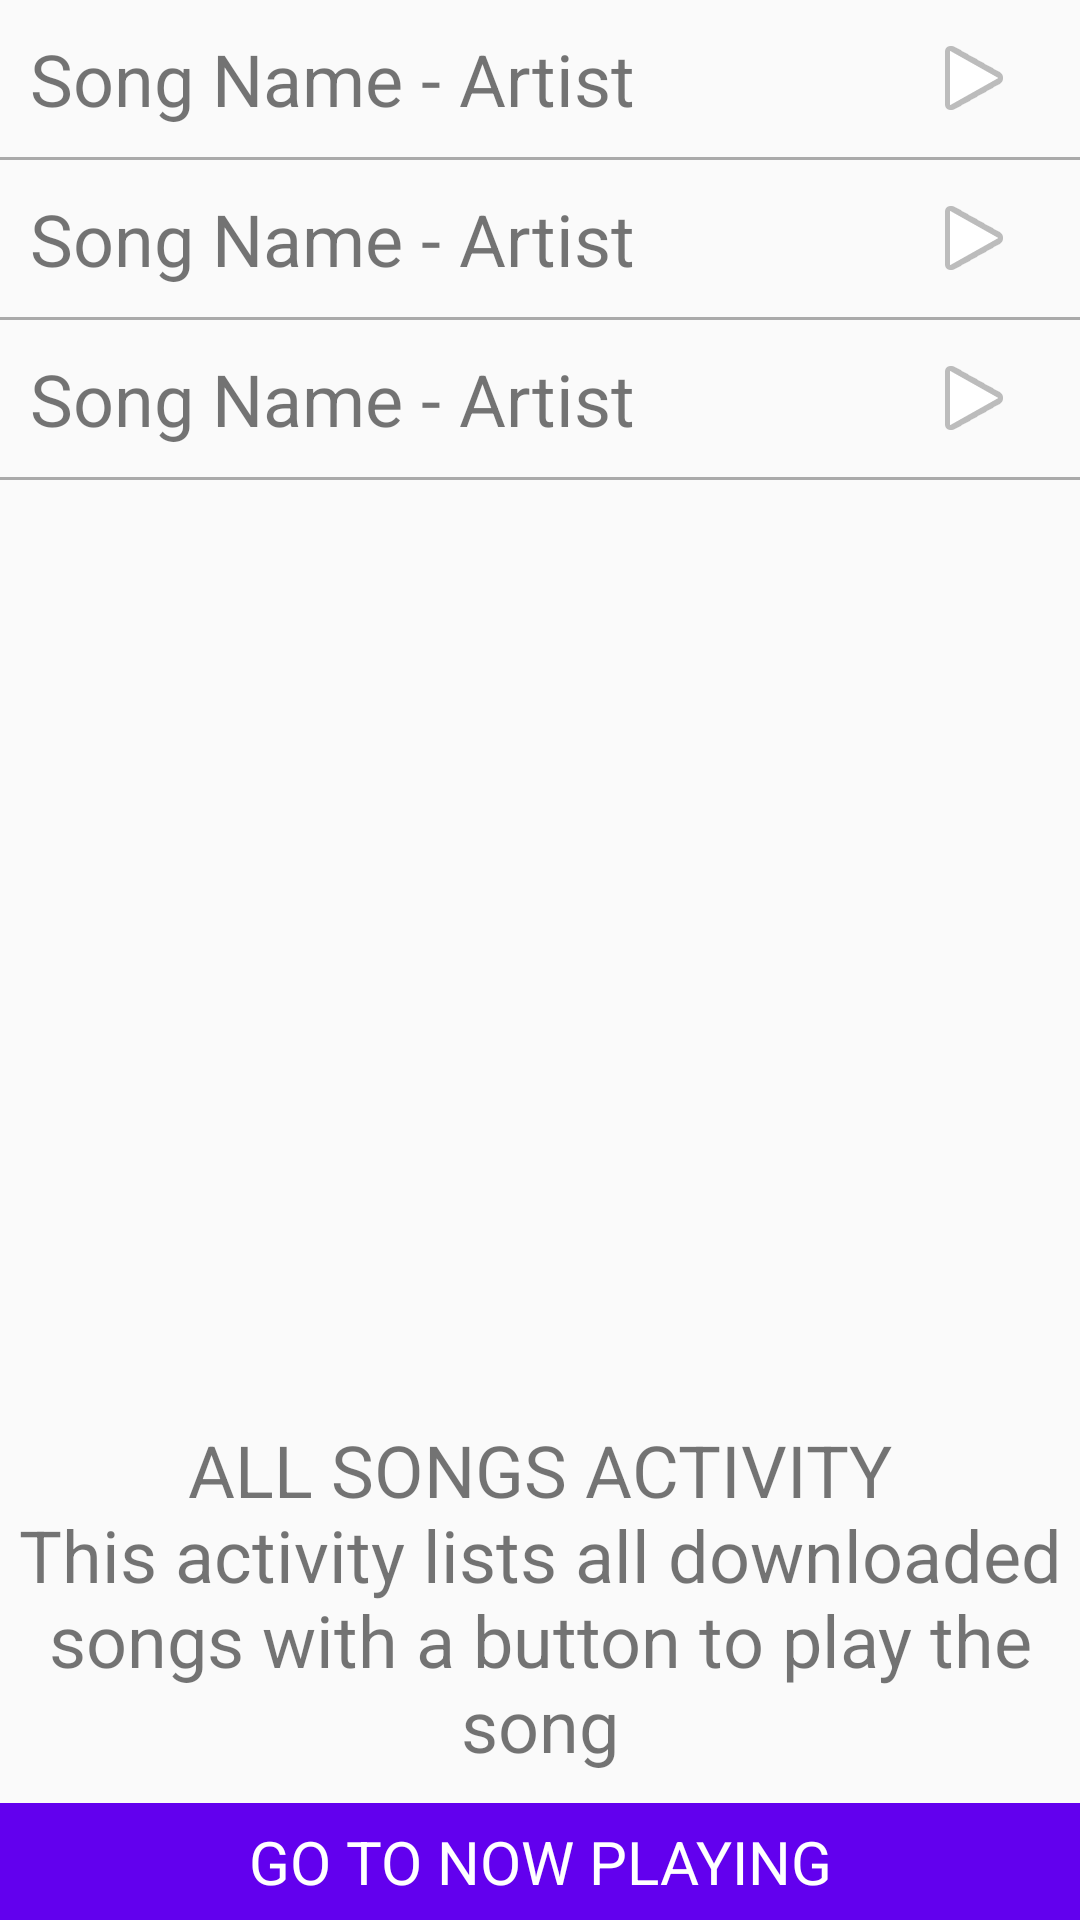

The Android layout XML behind this screen, and the referenced resources:
<!-- AndroidManifest.xml: application theme AppTheme -->
<!-- res/layout/activity_all_songs.xml -->
<?xml version="1.0" encoding="utf-8"?>
<RelativeLayout xmlns:android="http://schemas.android.com/apk/res/android"
    xmlns:tools="http://schemas.android.com/tools"
    android:layout_width="match_parent"
    android:layout_height="match_parent"
    tools:context="com.example.android.musictouch.AllSongs">

    <TextView
        android:layout_width="match_parent"
        android:layout_height="wrap_content"
        android:layout_above="@+id/now_playing_nav"
        android:paddingBottom="10dp"
        android:paddingTop="10dp"
        android:text="@string/allsongs_activity_description"
        android:textAlignment="center"
        android:textSize="24sp" />

    <RelativeLayout
        android:id="@+id/now_playing_nav"
        android:layout_width="match_parent"
        android:layout_height="wrap_content"
        android:layout_alignParentBottom="true"
        android:background="@color/colorPrimary"
        android:padding="6dp">

        <TextView
            android:layout_width="match_parent"
            android:layout_height="wrap_content"
            android:layout_centerVertical="true"
            android:text="@string/now_playing_navigator"
            android:textAlignment="center"
            android:textColor="@android:color/white"
            android:textSize="20sp" />

        <ImageView
            android:layout_width="wrap_content"
            android:layout_height="wrap_content"
            android:layout_alignParentRight="true"
            android:src="@drawable/ic_keyboard_arrow_right_black_24dp" />

    </RelativeLayout>

    <LinearLayout
        android:layout_width="match_parent"
        android:layout_height="wrap_content"
        android:orientation="vertical">

        <RelativeLayout
            android:layout_width="match_parent"
            android:layout_height="wrap_content">

            <TextView
                android:layout_width="match_parent"
                android:layout_height="wrap_content"
                android:padding="10dp"
                android:text="Song Name - Artist"
                android:textSize="24sp" />

            <ImageButton
                style="@android:style/MediaButton.Play"
                android:layout_alignParentRight="true" />
        </RelativeLayout>

        <View
            android:layout_width="match_parent"
            android:layout_height="1dp"
            android:background="@android:color/darker_gray" />

        <RelativeLayout
            android:layout_width="match_parent"
            android:layout_height="wrap_content">

            <TextView
                android:layout_width="match_parent"
                android:layout_height="wrap_content"
                android:padding="10dp"
                android:text="Song Name - Artist"
                android:textSize="24sp" />

            <ImageButton
                style="@android:style/MediaButton.Play"
                android:layout_alignParentRight="true" />
        </RelativeLayout>

        <View
            android:layout_width="match_parent"
            android:layout_height="1dp"
            android:background="@android:color/darker_gray" />

        <RelativeLayout
            android:layout_width="match_parent"
            android:layout_height="wrap_content">

            <TextView
                android:layout_width="match_parent"
                android:layout_height="wrap_content"
                android:padding="10dp"
                android:text="Song Name - Artist"
                android:textSize="24sp" />

            <ImageButton
                style="@android:style/MediaButton.Play"
                android:layout_alignParentRight="true" />
        </RelativeLayout>

        <View
            android:layout_width="match_parent"
            android:layout_height="1dp"
            android:background="@android:color/darker_gray" />
    </LinearLayout>
</RelativeLayout>
<!-- resources referenced by this layout -->
<resources>
  <string name="allsongs_activity_description">ALL SONGS ACTIVITY\nThis activity lists all downloaded songs with a button to play the song</string>
  <string name="now_playing_navigator">GO TO NOW PLAYING</string>
  <style name="AppTheme" parent="Theme.AppCompat.Light.DarkActionBar">
          
          <item name="colorPrimary">@color/colorPrimary</item>
          <item name="colorPrimaryDark">@color/colorPrimaryDark</item>
          <item name="colorAccent">@color/colorAccent</item>
      </style>
  <!-- not gathered from this repository: default colours our renderer supplied (Android Studio template values) -->
  <color name="colorPrimary">#FF6200EE</color>
  <color name="colorPrimaryDark">#FF3700B3</color>
  <color name="colorAccent">#FF03DAC5</color>
</resources>
